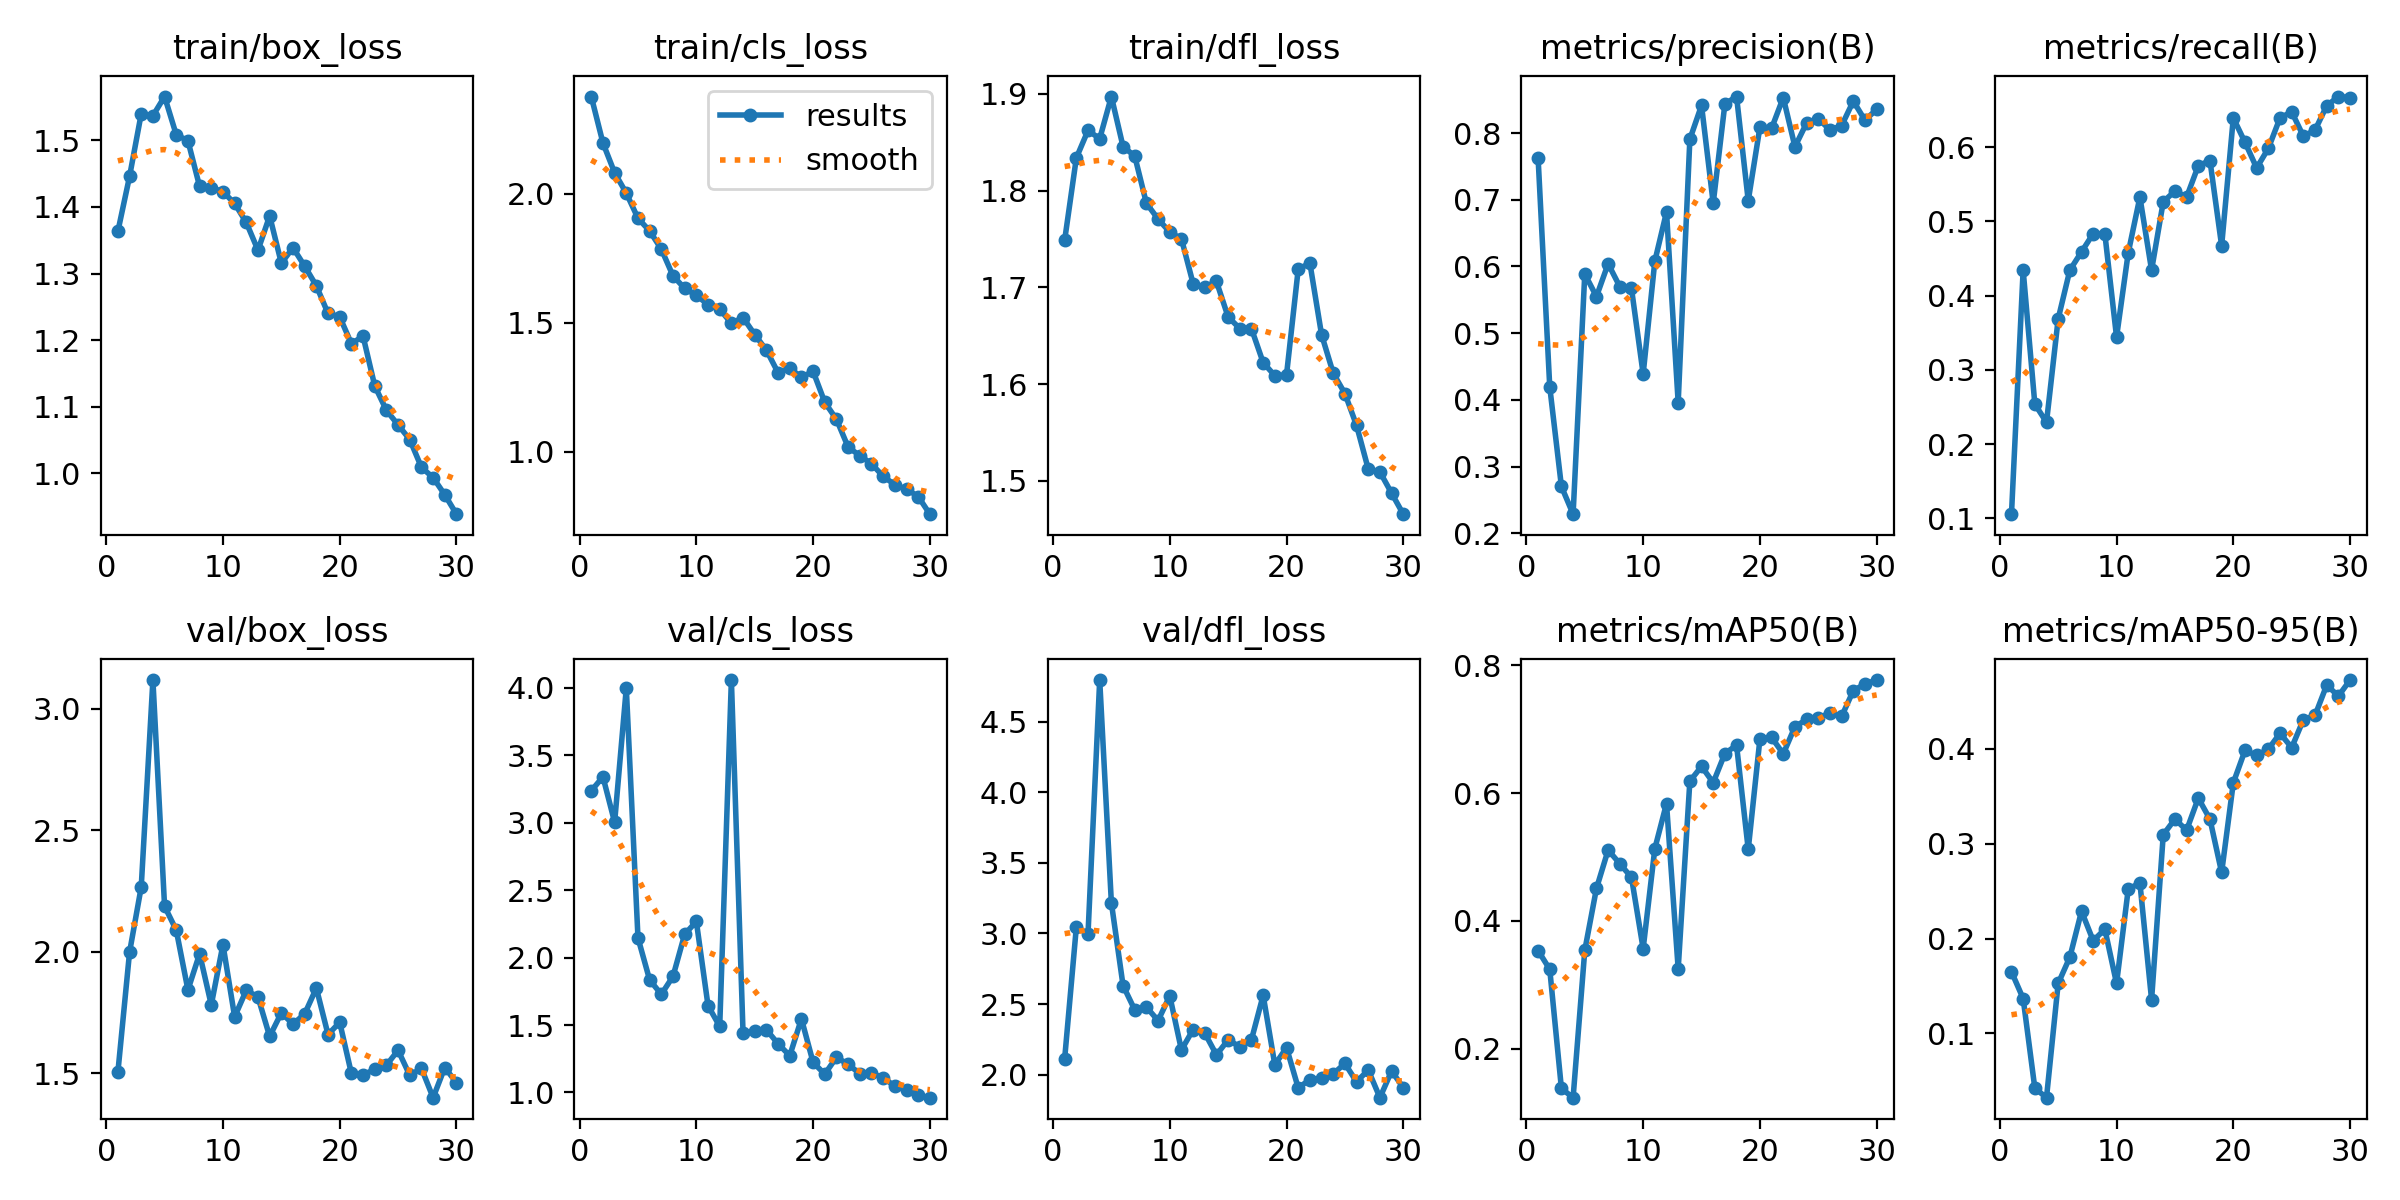

Values plotted in this chart, from the file beside it:
epoch, time, train/box_loss, train/cls_loss, train/dfl_loss, metrics/precision(B), metrics/recall(B), metrics/mAP50(B), metrics/mAP50-95(B), val/box_loss, val/cls_loss, val/dfl_loss, lr/pg0, lr/pg1, lr/pg2
1, 28.57, 1.363, 2.375, 1.749, 0.7633, 0.1058, 0.3533, 0.165, 1.504, 3.237, 2.114, 0.0006515, 0.0006515, 0.0006515
2, 52.47, 1.446, 2.196, 1.834, 0.4195, 0.4344, 0.324, 0.1368, 1.998, 3.34, 3.045, 0.001275, 0.001275, 0.001275
3, 75.64, 1.54, 2.08, 1.862, 0.2702, 0.2541, 0.1374, 0.04235, 2.266, 3.003, 2.998, 0.001854, 0.001854, 0.001854
4, 99.8, 1.537, 2.002, 1.854, 0.2287, 0.2295, 0.123, 0.03232, 3.118, 3.998, 4.795, 0.001802, 0.001802, 0.001802
5, 124.6, 1.566, 1.905, 1.897, 0.5888, 0.3689, 0.3536, 0.1527, 2.187, 2.146, 3.217, 0.001736, 0.001736, 0.001736
6, 147.6, 1.509, 1.855, 1.845, 0.5549, 0.4344, 0.4506, 0.1804, 2.089, 1.834, 2.631, 0.00167, 0.00167, 0.00167
7, 172.9, 1.5, 1.785, 1.836, 0.6041, 0.459, 0.5107, 0.2288, 1.843, 1.728, 2.459, 0.001604, 0.001604, 0.001604
8, 198.1, 1.431, 1.682, 1.787, 0.5698, 0.4836, 0.4894, 0.1978, 1.992, 1.861, 2.479, 0.001538, 0.001538, 0.001538
9, 221.3, 1.429, 1.633, 1.771, 0.567, 0.483, 0.4679, 0.2098, 1.782, 2.172, 2.383, 0.001472, 0.001472, 0.001472
10, 246.3, 1.423, 1.607, 1.757, 0.4388, 0.3443, 0.3563, 0.1527, 2.029, 2.268, 2.558, 0.001406, 0.001406, 0.001406
11, 270.9, 1.405, 1.57, 1.75, 0.608, 0.4577, 0.5129, 0.2521, 1.733, 1.643, 2.175, 0.00134, 0.00134, 0.00134
12, 294.4, 1.377, 1.553, 1.704, 0.6816, 0.5328, 0.5836, 0.2586, 1.842, 1.49, 2.319, 0.001274, 0.001274, 0.001274
13, 319.5, 1.335, 1.498, 1.7, 0.396, 0.4344, 0.3247, 0.1356, 1.814, 4.057, 2.294, 0.001208, 0.001208, 0.001208
14, 344.5, 1.387, 1.52, 1.706, 0.7907, 0.5264, 0.6185, 0.3095, 1.652, 1.438, 2.14, 0.001142, 0.001142, 0.001142
15, 368.1, 1.316, 1.454, 1.669, 0.8415, 0.541, 0.6417, 0.3259, 1.749, 1.455, 2.247, 0.001076, 0.001076, 0.001076
16, 392.8, 1.339, 1.394, 1.657, 0.6948, 0.5328, 0.6162, 0.3142, 1.702, 1.465, 2.197, 0.00101, 0.00101, 0.00101
17, 417.7, 1.311, 1.307, 1.657, 0.8436, 0.575, 0.6619, 0.348, 1.745, 1.361, 2.248, 0.000944, 0.000944, 0.000944
18, 441.1, 1.282, 1.324, 1.622, 0.8547, 0.582, 0.6749, 0.3259, 1.851, 1.273, 2.562, 0.000878, 0.000878, 0.000878
19, 465.7, 1.24, 1.289, 1.609, 0.6986, 0.4672, 0.5118, 0.2697, 1.659, 1.546, 2.069, 0.000812, 0.000812, 0.000812
20, 490.7, 1.235, 1.312, 1.609, 0.8088, 0.6393, 0.6845, 0.3642, 1.71, 1.223, 2.191, 0.000746, 0.000746, 0.000746
21, 517.8, 1.195, 1.192, 1.719, 0.807, 0.6066, 0.6871, 0.3982, 1.499, 1.136, 1.907, 0.00068, 0.00068, 0.00068
22, 541.1, 1.206, 1.126, 1.725, 0.8533, 0.572, 0.6613, 0.393, 1.492, 1.261, 1.964, 0.000614, 0.000614, 0.000614
23, 565.2, 1.131, 1.019, 1.651, 0.7794, 0.5984, 0.7038, 0.3996, 1.517, 1.208, 1.974, 0.000548, 0.000548, 0.000548
24, 587.2, 1.095, 0.9858, 1.611, 0.8151, 0.6393, 0.7151, 0.4164, 1.533, 1.139, 2.005, 0.000482, 0.000482, 0.000482
25, 611.6, 1.072, 0.9544, 1.59, 0.8216, 0.6475, 0.7173, 0.4013, 1.595, 1.143, 2.079, 0.000416, 0.000416, 0.000416
26, 635.9, 1.051, 0.9058, 1.557, 0.8046, 0.6148, 0.7256, 0.4307, 1.492, 1.109, 1.949, 0.00035, 0.00035, 0.00035
27, 658.7, 1.009, 0.8731, 1.512, 0.8112, 0.623, 0.72, 0.4352, 1.52, 1.047, 2.033, 0.000284, 0.000284, 0.000284
28, 683.2, 0.9933, 0.8561, 1.509, 0.8479, 0.6557, 0.7603, 0.4672, 1.4, 1.018, 1.837, 0.000218, 0.000218, 0.000218
29, 707.7, 0.9675, 0.8276, 1.487, 0.8191, 0.6682, 0.7708, 0.4556, 1.524, 0.9806, 2.025, 0.000152, 0.000152, 0.000152
30, 730.7, 0.9384, 0.7593, 1.466, 0.8356, 0.6666, 0.7769, 0.4725, 1.461, 0.9613, 1.908, 8.6e-05, 8.6e-05, 8.6e-05
